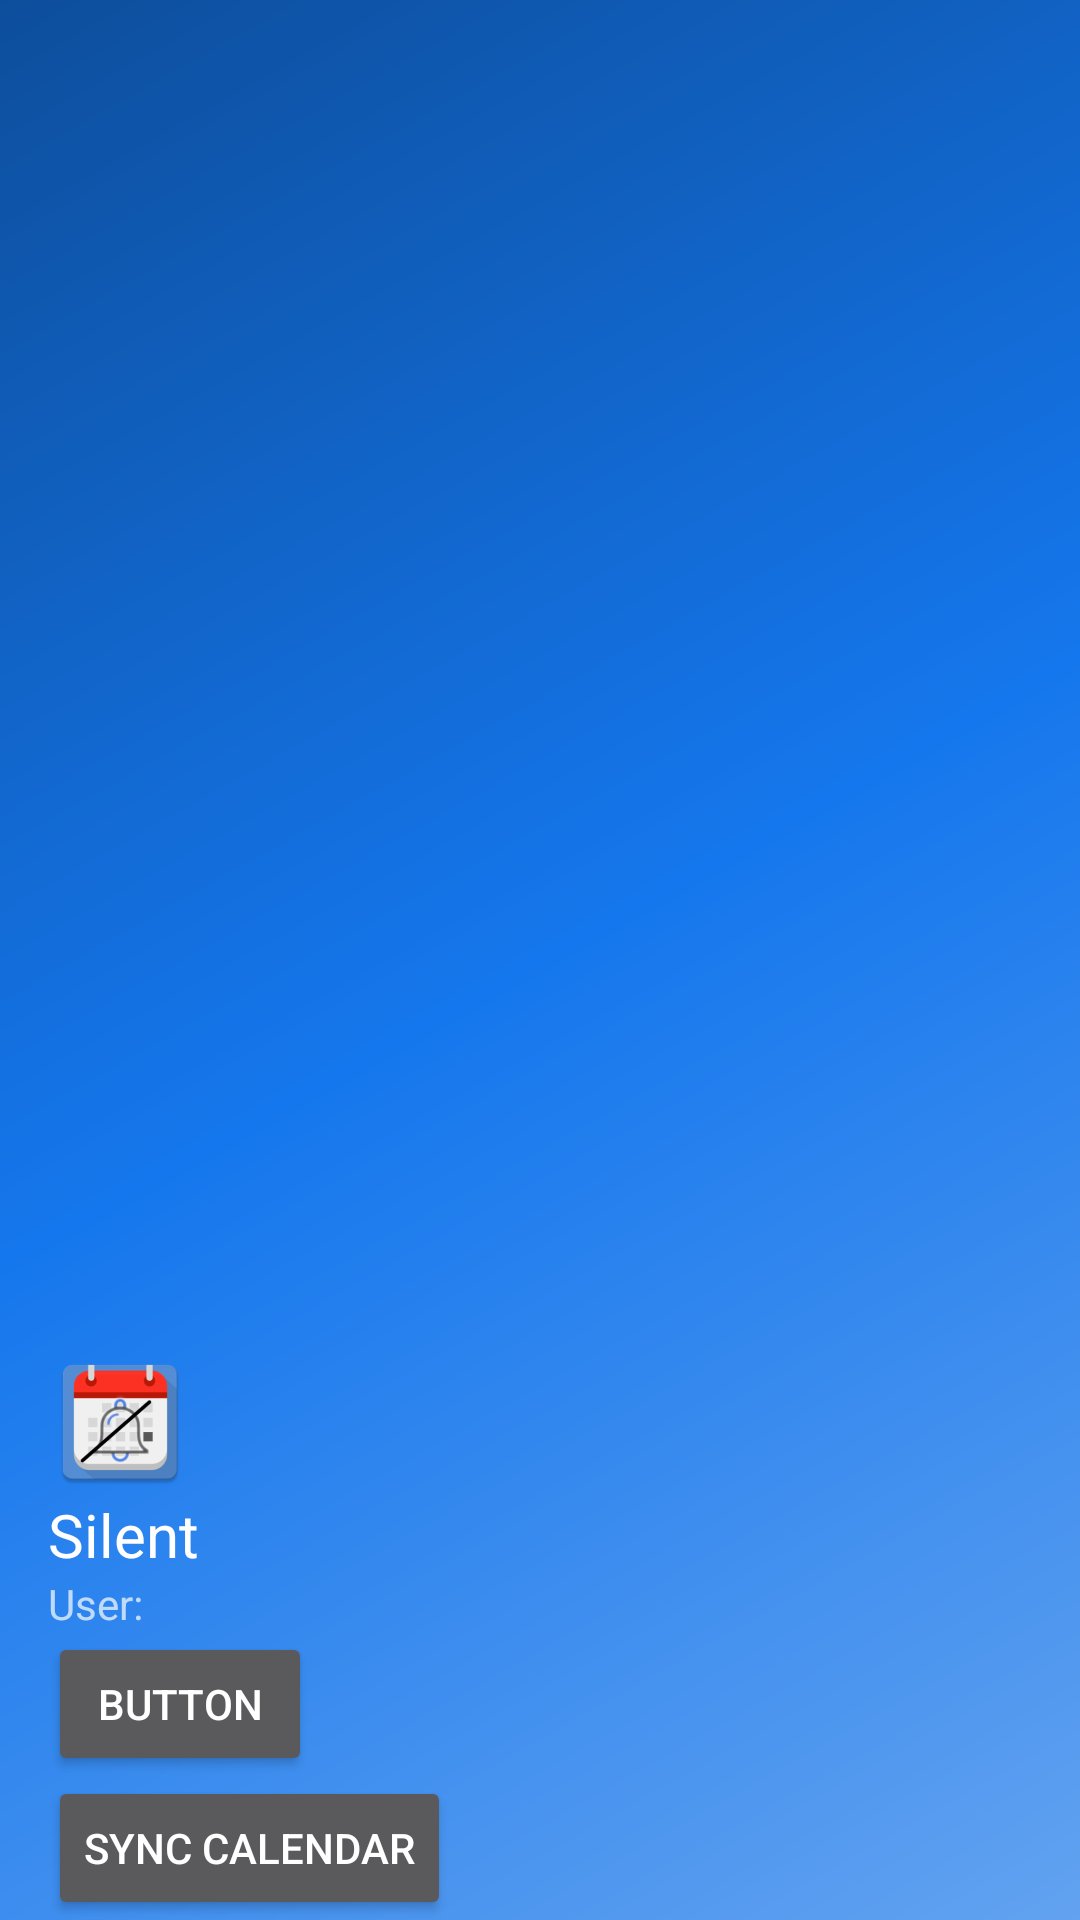

Layout XML and referenced resources for this Android screen:
<!-- AndroidManifest.xml: application theme Theme.Silent_ver_1 -->
<!-- res/layout/nav_header_nav_drawer.xml -->
<?xml version="1.0" encoding="utf-8"?>
<LinearLayout xmlns:android="http://schemas.android.com/apk/res/android"
    xmlns:app="http://schemas.android.com/apk/res-auto"
    android:id="@+id/nav_header"
    android:layout_width="match_parent"
    android:layout_height="@dimen/nav_header_height"
    android:background="@drawable/side_nav_bar"
    android:gravity="bottom"
    android:orientation="vertical"
    android:paddingLeft="@dimen/activity_horizontal_margin"
    android:paddingTop="@dimen/activity_vertical_margin"
    android:paddingRight="@dimen/activity_horizontal_margin"
    android:theme="@style/ThemeOverlay.AppCompat.Dark">

    <ImageView
        android:id="@+id/imageView"
        android:layout_width="wrap_content"
        android:layout_height="wrap_content"
        android:contentDescription="@string/nav_header_desc"
        android:paddingTop="@dimen/nav_header_vertical_spacing"
        app:srcCompat="@mipmap/ic_icon_calendar" />

    <TextView
        android:id="@+id/headerText"
        android:layout_width="299dp"
        android:layout_height="wrap_content"

        android:text="@string/nav_header_title"
        android:textAppearance="@style/TextAppearance.AppCompat.Body1"
        android:textSize="20sp" />

    <TextView
        android:id="@+id/userTxtHeader"
        android:layout_width="296dp"
        android:layout_height="wrap_content"

        android:text="User:" />

    <Button
        android:id="@+id/userBtnHeader"
        android:layout_width="wrap_content"
        android:layout_height="wrap_content"
        android:textColor="@color/white"
        android:text="Button" />

    <Button
        android:id="@+id/syncBtnNavDrawer"
        android:layout_width="wrap_content"
        android:layout_height="wrap_content"
        android:text="Sync Calendar"
        app:layout_constraintBottom_toBottomOf="parent"
        app:layout_constraintEnd_toEndOf="parent"
        app:layout_constraintStart_toStartOf="parent"
        app:layout_constraintTop_toTopOf="parent" />

</LinearLayout>
<!-- resources referenced by this layout -->
<resources>
  <color name="white">#FFFFFFFF</color>
  <dimen name="activity_horizontal_margin">16dp</dimen>
  <dimen name="activity_vertical_margin">16dp</dimen>
  <dimen name="nav_header_height">260dp</dimen>
  <dimen name="nav_header_vertical_spacing">8dp</dimen>
  <!-- drawable side_nav_bar (drawable) -->
  <shape xmlns:android="http://schemas.android.com/apk/res/android"
      android:shape="rectangle">
      <gradient
          android:angle="135"
          android:centerColor="#1577ED"
          android:endColor="#0D4E9C"
          android:startColor="#62A2F0"
          android:type="linear" />
  </shape>
  <!-- mipmap ic_icon_calendar: png bitmap (mipmap-hdpi, 3763 bytes) -->
  <string name="nav_header_desc">Navigation header</string>
  <string name="nav_header_title">Silent</string>
  <style name="Theme.Silent_ver_1" parent="Theme.MaterialComponents.DayNight.DarkActionBar">
          
          <item name="colorPrimary">@color/purple_500</item>
          <item name="colorPrimaryVariant">@color/purple_700</item>
          <item name="colorOnPrimary">@color/white</item>
          
          <item name="colorSecondary">@color/teal_200</item>
          <item name="colorSecondaryVariant">@color/teal_700</item>
          <item name="colorOnSecondary">@color/black</item>
          
          <item name="android:statusBarColor" tools:targetApi="l">?attr/colorPrimaryVariant</item>
          
      </style>
  <color name="purple_500">#083b78</color>
  <color name="purple_700">#062b57</color>
  <color name="teal_200">#FF03DAC5</color>
  <color name="teal_700">#FF018786</color>
  <color name="black">#FF000000</color>
</resources>
